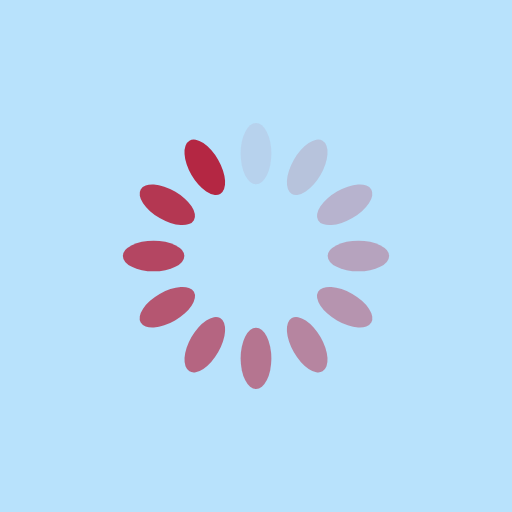
t = 0.00 s
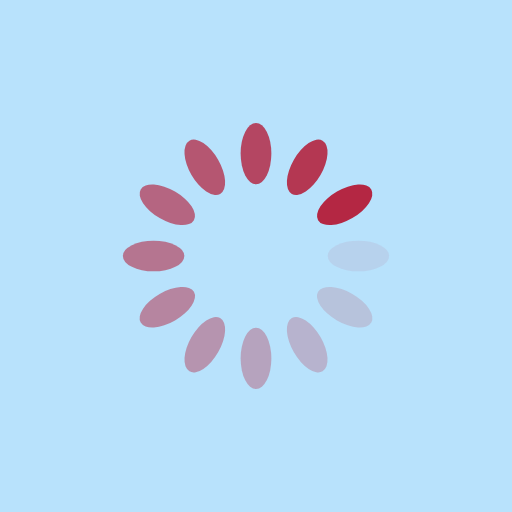
t = 0.25 s
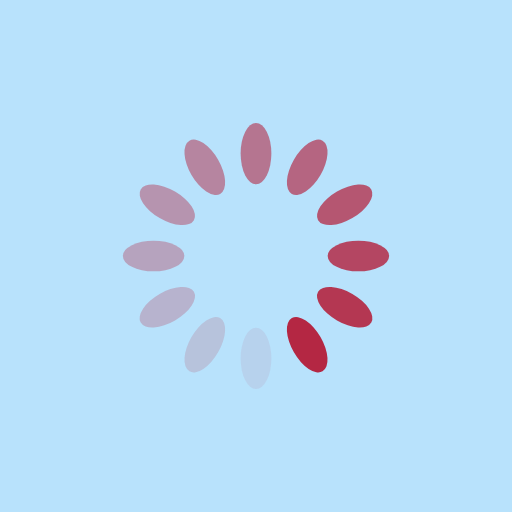
t = 0.50 s
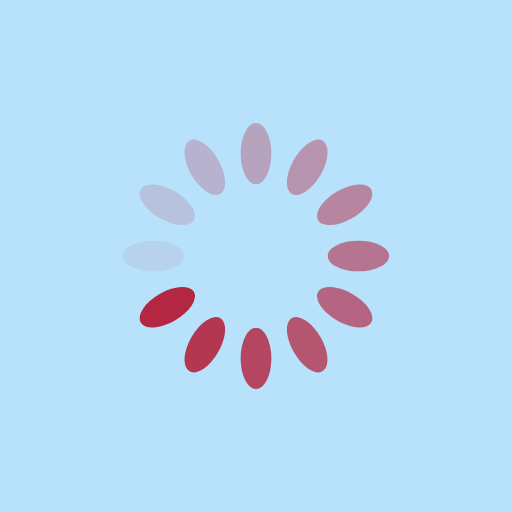
t = 0.75 s

The animated SVG that drew these frames (rendered in a browser with its animation timeline set to each time). Animation: 12 SMIL elements (animate=12); one cycle of 1.00 s, repeats indefinitely.

<?xml version="1.0" encoding="utf-8"?>
<svg xmlns="http://www.w3.org/2000/svg" xmlns:xlink="http://www.w3.org/1999/xlink" style="margin: auto; background: rgb(184, 226, 252); display: block; shape-rendering: auto; animation-play-state: running; animation-delay: 0s;" width="200px" height="200px" viewBox="0 0 100 100" preserveAspectRatio="xMidYMid">
<g transform="rotate(0 50 50)" style="animation-play-state: running; animation-delay: 0s;">
  <rect x="47" y="24" rx="3" ry="6" width="6" height="12" fill="#b42743" style="animation-play-state: running; animation-delay: 0s;">
    <animate attributeName="opacity" values="1;0" keyTimes="0;1" dur="1s" begin="-0.9166666666666666s" repeatCount="indefinite" style="animation-play-state: running; animation-delay: 0s;"></animate>
  </rect>
</g><g transform="rotate(30 50 50)" style="animation-play-state: running; animation-delay: 0s;">
  <rect x="47" y="24" rx="3" ry="6" width="6" height="12" fill="#b42743" style="animation-play-state: running; animation-delay: 0s;">
    <animate attributeName="opacity" values="1;0" keyTimes="0;1" dur="1s" begin="-0.8333333333333334s" repeatCount="indefinite" style="animation-play-state: running; animation-delay: 0s;"></animate>
  </rect>
</g><g transform="rotate(60 50 50)" style="animation-play-state: running; animation-delay: 0s;">
  <rect x="47" y="24" rx="3" ry="6" width="6" height="12" fill="#b42743" style="animation-play-state: running; animation-delay: 0s;">
    <animate attributeName="opacity" values="1;0" keyTimes="0;1" dur="1s" begin="-0.75s" repeatCount="indefinite" style="animation-play-state: running; animation-delay: 0s;"></animate>
  </rect>
</g><g transform="rotate(90 50 50)" style="animation-play-state: running; animation-delay: 0s;">
  <rect x="47" y="24" rx="3" ry="6" width="6" height="12" fill="#b42743" style="animation-play-state: running; animation-delay: 0s;">
    <animate attributeName="opacity" values="1;0" keyTimes="0;1" dur="1s" begin="-0.6666666666666666s" repeatCount="indefinite" style="animation-play-state: running; animation-delay: 0s;"></animate>
  </rect>
</g><g transform="rotate(120 50 50)" style="animation-play-state: running; animation-delay: 0s;">
  <rect x="47" y="24" rx="3" ry="6" width="6" height="12" fill="#b42743" style="animation-play-state: running; animation-delay: 0s;">
    <animate attributeName="opacity" values="1;0" keyTimes="0;1" dur="1s" begin="-0.5833333333333334s" repeatCount="indefinite" style="animation-play-state: running; animation-delay: 0s;"></animate>
  </rect>
</g><g transform="rotate(150 50 50)" style="animation-play-state: running; animation-delay: 0s;">
  <rect x="47" y="24" rx="3" ry="6" width="6" height="12" fill="#b42743" style="animation-play-state: running; animation-delay: 0s;">
    <animate attributeName="opacity" values="1;0" keyTimes="0;1" dur="1s" begin="-0.5s" repeatCount="indefinite" style="animation-play-state: running; animation-delay: 0s;"></animate>
  </rect>
</g><g transform="rotate(180 50 50)" style="animation-play-state: running; animation-delay: 0s;">
  <rect x="47" y="24" rx="3" ry="6" width="6" height="12" fill="#b42743" style="animation-play-state: running; animation-delay: 0s;">
    <animate attributeName="opacity" values="1;0" keyTimes="0;1" dur="1s" begin="-0.4166666666666667s" repeatCount="indefinite" style="animation-play-state: running; animation-delay: 0s;"></animate>
  </rect>
</g><g transform="rotate(210 50 50)" style="animation-play-state: running; animation-delay: 0s;">
  <rect x="47" y="24" rx="3" ry="6" width="6" height="12" fill="#b42743" style="animation-play-state: running; animation-delay: 0s;">
    <animate attributeName="opacity" values="1;0" keyTimes="0;1" dur="1s" begin="-0.3333333333333333s" repeatCount="indefinite" style="animation-play-state: running; animation-delay: 0s;"></animate>
  </rect>
</g><g transform="rotate(240 50 50)" style="animation-play-state: running; animation-delay: 0s;">
  <rect x="47" y="24" rx="3" ry="6" width="6" height="12" fill="#b42743" style="animation-play-state: running; animation-delay: 0s;">
    <animate attributeName="opacity" values="1;0" keyTimes="0;1" dur="1s" begin="-0.25s" repeatCount="indefinite" style="animation-play-state: running; animation-delay: 0s;"></animate>
  </rect>
</g><g transform="rotate(270 50 50)" style="animation-play-state: running; animation-delay: 0s;">
  <rect x="47" y="24" rx="3" ry="6" width="6" height="12" fill="#b42743" style="animation-play-state: running; animation-delay: 0s;">
    <animate attributeName="opacity" values="1;0" keyTimes="0;1" dur="1s" begin="-0.16666666666666666s" repeatCount="indefinite" style="animation-play-state: running; animation-delay: 0s;"></animate>
  </rect>
</g><g transform="rotate(300 50 50)" style="animation-play-state: running; animation-delay: 0s;">
  <rect x="47" y="24" rx="3" ry="6" width="6" height="12" fill="#b42743" style="animation-play-state: running; animation-delay: 0s;">
    <animate attributeName="opacity" values="1;0" keyTimes="0;1" dur="1s" begin="-0.08333333333333333s" repeatCount="indefinite" style="animation-play-state: running; animation-delay: 0s;"></animate>
  </rect>
</g><g transform="rotate(330 50 50)" style="animation-play-state: running; animation-delay: 0s;">
  <rect x="47" y="24" rx="3" ry="6" width="6" height="12" fill="#b42743" style="animation-play-state: running; animation-delay: 0s;">
    <animate attributeName="opacity" values="1;0" keyTimes="0;1" dur="1s" begin="0s" repeatCount="indefinite" style="animation-play-state: running; animation-delay: 0s;"></animate>
  </rect>
</g>
<!-- [ldio] generated by https://loading.io/ --></svg>